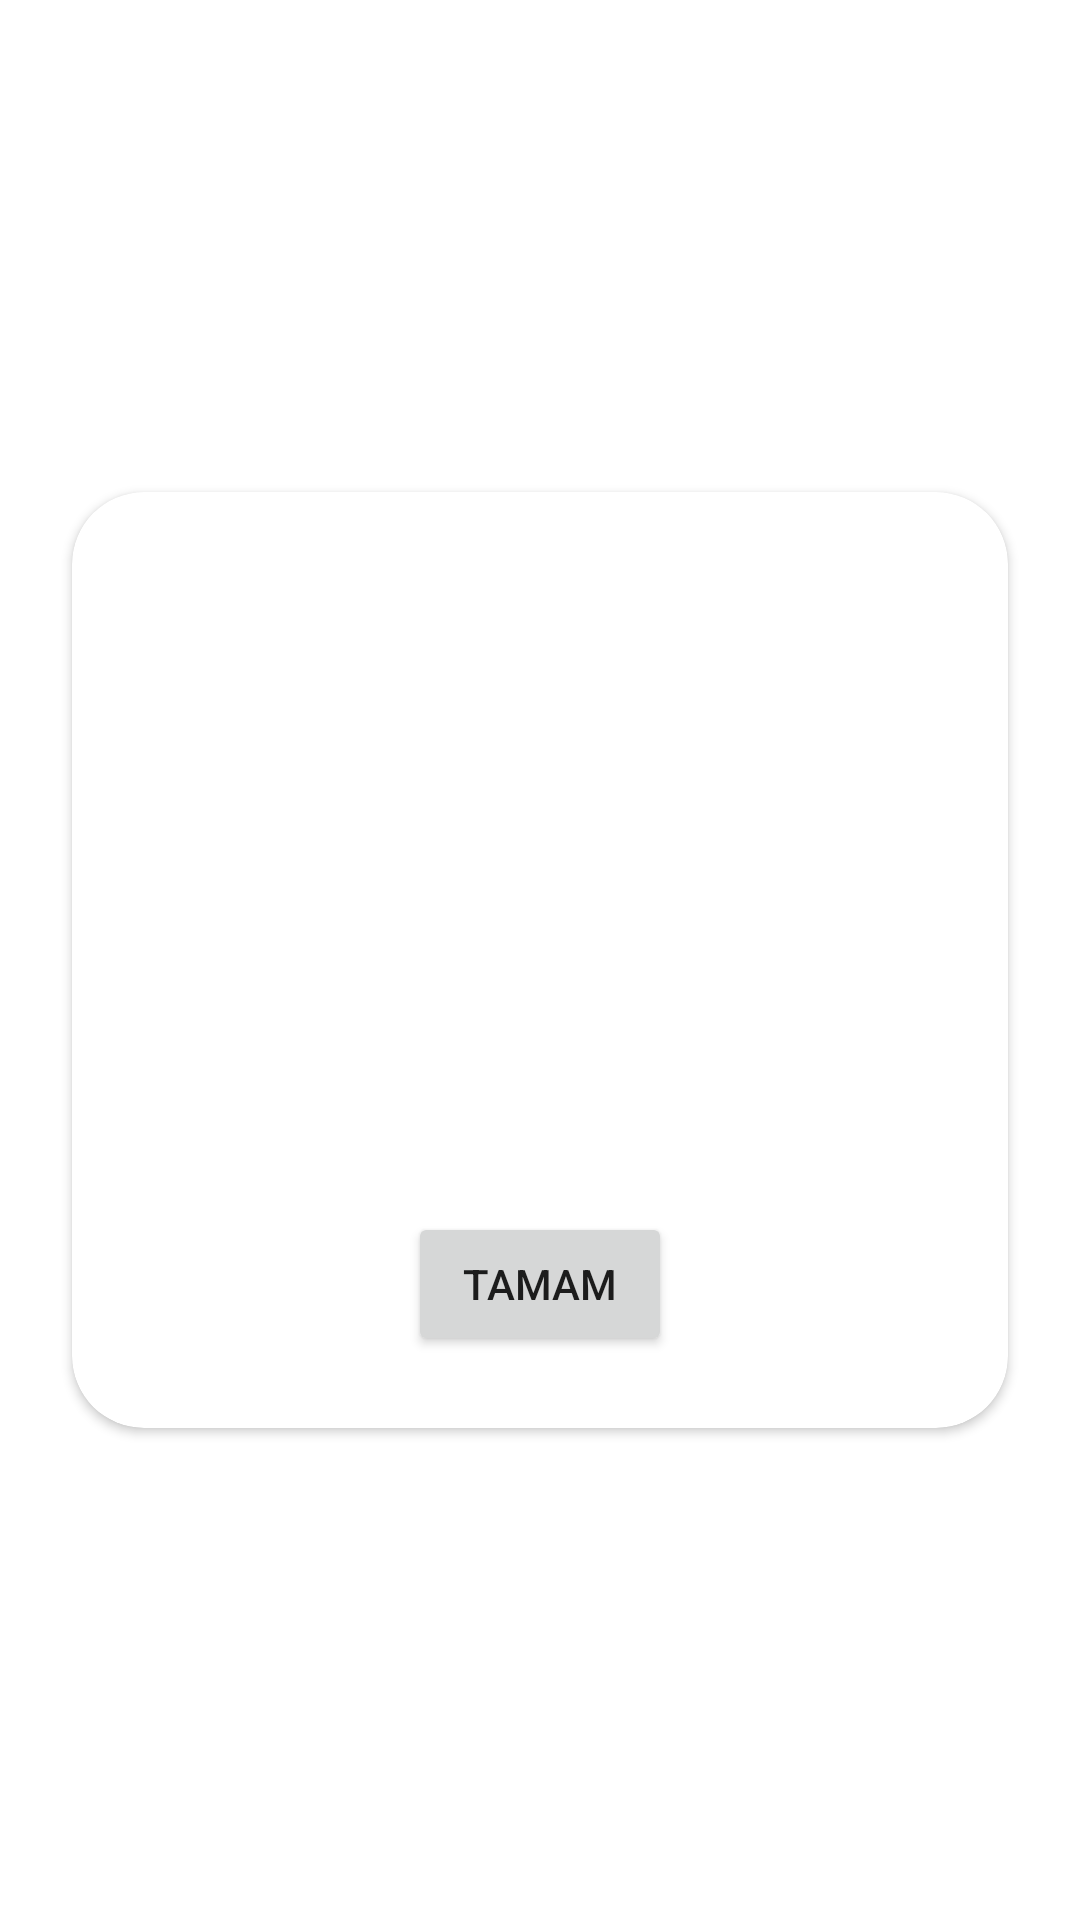

Reconstruct the res/layout file that produces this screen, plus the resources it refers to.
<!-- AndroidManifest.xml: fallback theme Theme.MaterialComponents.DayNight.NoActionBar -->
<!-- res/layout/alert_list_pick.xml -->
<?xml version="1.0" encoding="utf-8"?>
<androidx.constraintlayout.widget.ConstraintLayout xmlns:android="http://schemas.android.com/apk/res/android"
    xmlns:app="http://schemas.android.com/apk/res-auto"
    xmlns:tools="http://schemas.android.com/tools"
    android:layout_width="match_parent"
    android:layout_height="match_parent">

    <androidx.cardview.widget.CardView
        android:layout_width="0dp"
        android:layout_height="0dp"
        android:layout_marginStart="24dp"
        android:layout_marginEnd="24dp"
        app:cardCornerRadius="24dp"
        app:layout_constraintBottom_toBottomOf="parent"
        app:layout_constraintDimensionRatio="1:1"
        app:layout_constraintEnd_toEndOf="parent"
        app:layout_constraintStart_toStartOf="parent"
        app:layout_constraintTop_toTopOf="parent">

        <androidx.constraintlayout.widget.ConstraintLayout
            android:layout_width="match_parent"
            android:layout_height="match_parent"
            android:padding="24dp">

            <androidx.recyclerview.widget.RecyclerView
                android:id="@+id/alert_recycler"
                android:layout_width="match_parent"
                android:layout_height="0dp"
                android:layout_marginTop="12dp"
                android:layout_marginBottom="8dp"
                app:layout_constraintBottom_toTopOf="@+id/alert_done_button"
                app:layout_constraintEnd_toEndOf="parent"
                app:layout_constraintStart_toStartOf="parent"
                app:layout_constraintTop_toTopOf="parent">

            </androidx.recyclerview.widget.RecyclerView>

            <Button
                android:id="@+id/alert_done_button"
                android:layout_width="wrap_content"
                android:layout_height="wrap_content"
                android:text="Tamam"
                app:layout_constraintBottom_toBottomOf="parent"
                app:layout_constraintEnd_toEndOf="parent"
                app:layout_constraintStart_toStartOf="parent" />
        </androidx.constraintlayout.widget.ConstraintLayout>

    </androidx.cardview.widget.CardView>

</androidx.constraintlayout.widget.ConstraintLayout>
<!-- resources referenced by this layout -->
<resources>

</resources>
